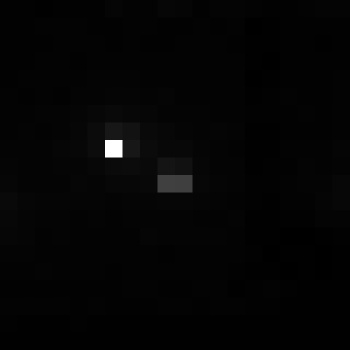

The file beside this chart, header and first rows:
, xmin, ymin, lat, lon, area, perimeter, max_nanowatts, min_nanowatts, moonlight_illumination, clear_sky_confidence, mean_nanowatts
0, 765, 2913, -4.042, -4.042, 1.0, 0.0, 11.85, 0.2603, 11.81, 0.0, 0.8903
